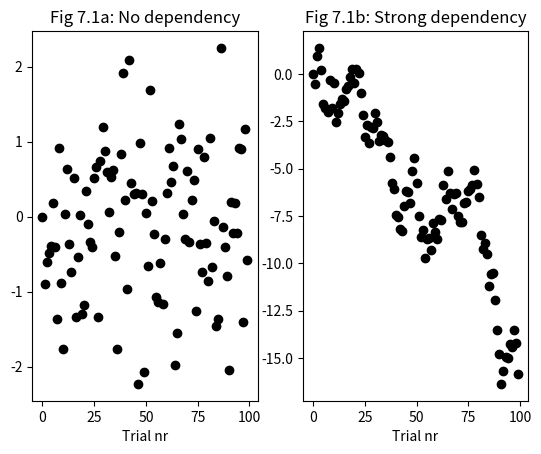

The matplotlib source for this figure:
#!/usr/bin/env python3
# -*- coding: utf-8 -*-
"""
Created on Sun Feb 10 11:19:06 2019

[redacted]
pics for chapter 7, testing computational model
"""

import numpy as np
import matplotlib.pyplot as plt

dep = [0, 1] # trial-by-trial dependencies
n_trials = 100
titles = ["Fig 7.1a: No dependency", "Fig 7.1b: Strong dependency"]

fig, axs = plt.subplots(nrows = 1, ncols = 2)
x = range(n_trials)
y = np.empty(n_trials)

for plot_loop in range(2):
    for step in range(n_trials-1):
        y[step+1] = dep[plot_loop]*y[step] + np.random.randn()
    axs[plot_loop].scatter(x, y, color = "black")
    axs[plot_loop].set_title(titles[plot_loop])
    axs[plot_loop].set_xlabel("Trial nr")